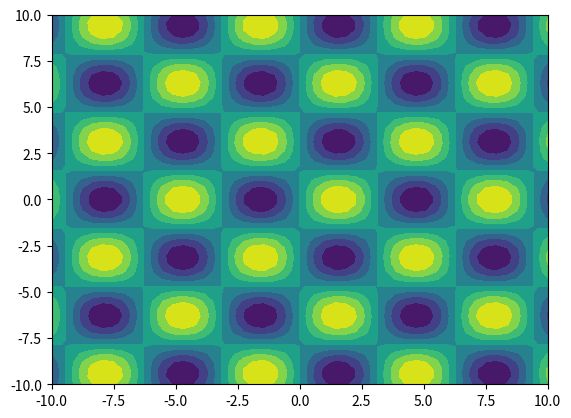

Source code (Python):
import numpy as np
import matplotlib.pyplot as plt
x = np.linspace(-10, 10, 50)
y = np.linspace(-10, 10, 50)
X, Y = np.meshgrid(x, y)
Z = np.sin(X) * np.cos(Y)
plt.contourf(X, Y, Z)
